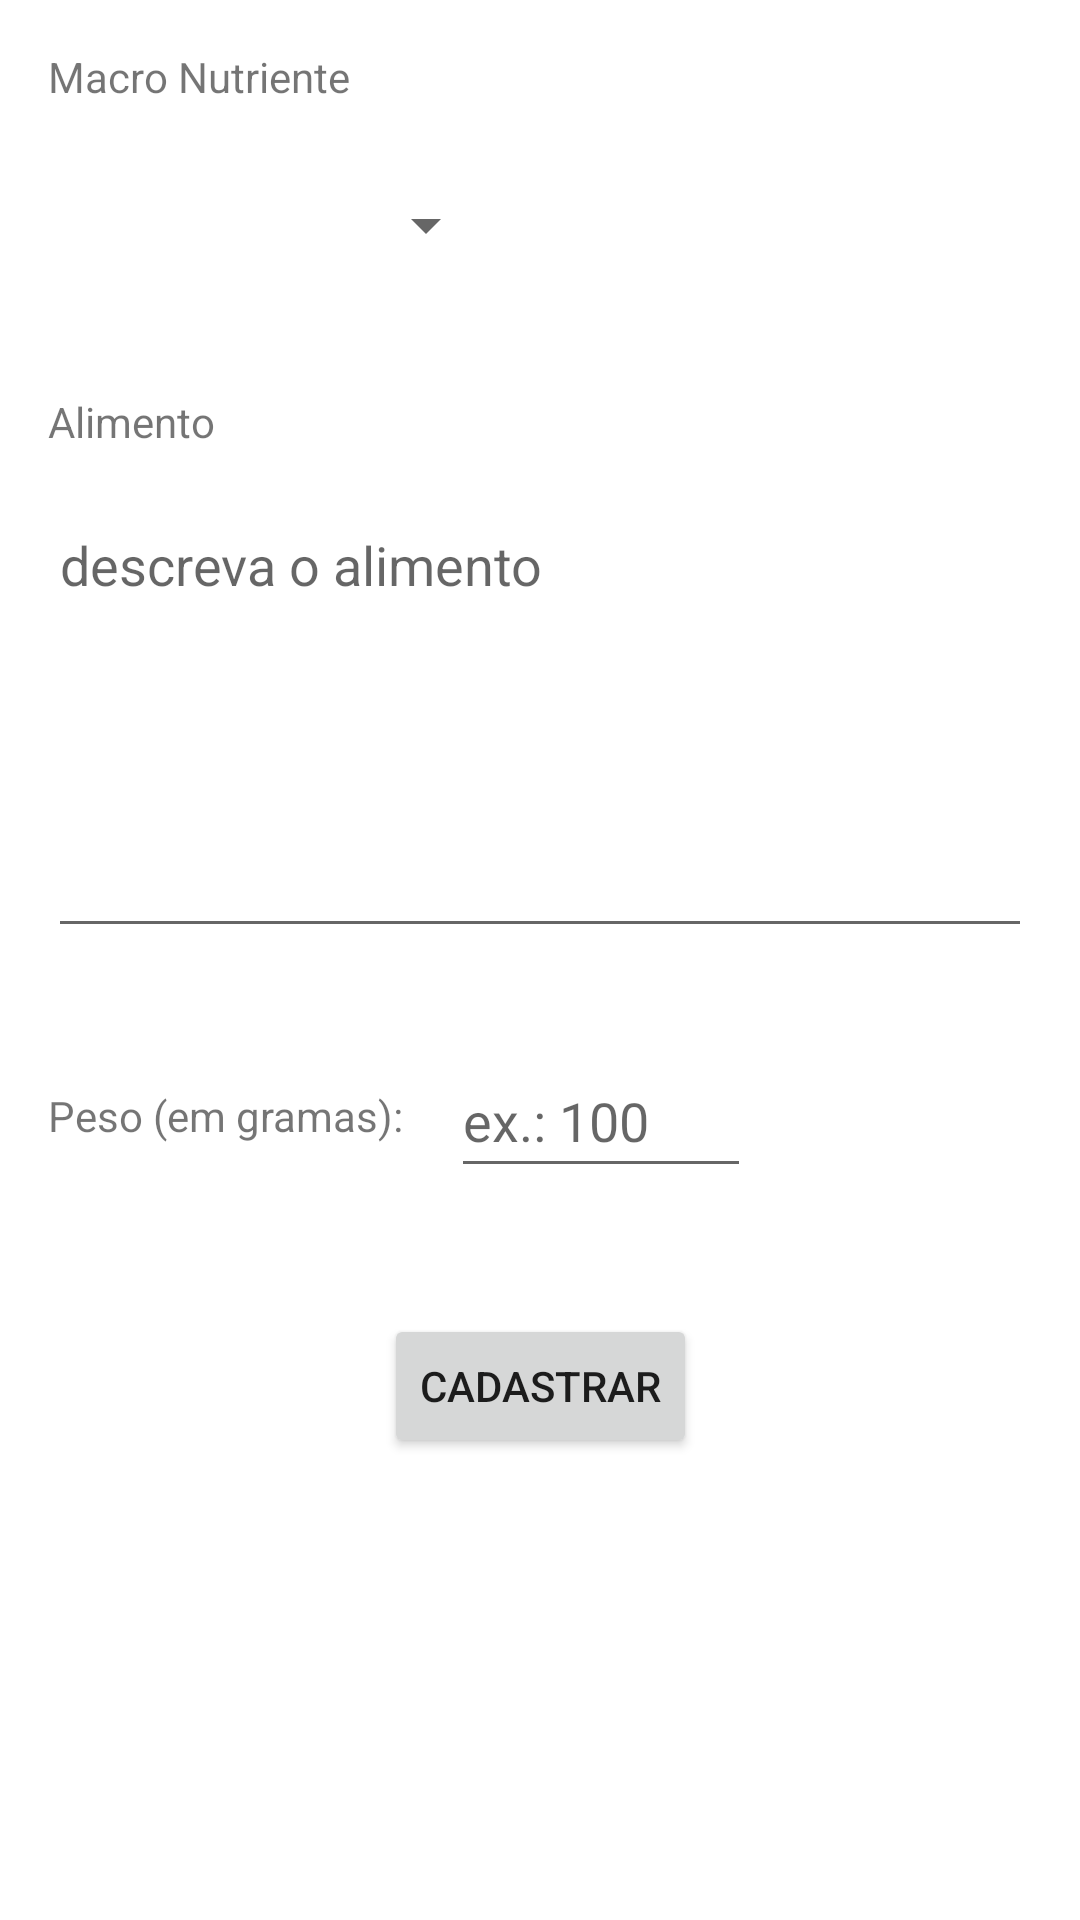

The Android layout XML behind this screen, and the referenced resources:
<!-- AndroidManifest.xml: application theme Theme.MinhasRefeicoes -->
<!-- res/layout/activity_cadastro_macro_nutriente.xml -->
<?xml version="1.0" encoding="utf-8"?>
<androidx.constraintlayout.widget.ConstraintLayout xmlns:android="http://schemas.android.com/apk/res/android"
    xmlns:app="http://schemas.android.com/apk/res-auto"
    xmlns:tools="http://schemas.android.com/tools"
    android:layout_width="match_parent"
    android:layout_height="match_parent"
    tools:context=".CadastroMacroNutrienteActivity">

    <TextView
        android:id="@+id/macro_nutriente_textView"
        android:layout_width="wrap_content"
        android:layout_height="wrap_content"
        android:layout_marginStart="16dp"
        android:layout_marginTop="16dp"
        android:text="Macro Nutriente"
        app:layout_constraintStart_toStartOf="parent"
        app:layout_constraintTop_toTopOf="parent" />

    <Spinner
        android:id="@+id/macro_nutrientes_spinner"
        android:layout_width="150dp"
        android:layout_height="48dp"
        android:layout_marginStart="16dp"
        android:layout_marginTop="16dp"
        android:contentDescription="selecione o macro nutriente"
        android:minHeight="48dp"
        app:layout_constraintStart_toStartOf="parent"
        app:layout_constraintTop_toBottomOf="@+id/macro_nutriente_textView" />

    <TextView
        android:id="@+id/alimento_textView"
        android:layout_width="wrap_content"
        android:layout_height="wrap_content"
        android:layout_marginStart="16dp"
        android:layout_marginTop="32dp"
        android:text="Alimento"
        app:layout_constraintStart_toStartOf="parent"
        app:layout_constraintTop_toBottomOf="@+id/macro_nutrientes_spinner" />

    <EditText
        android:id="@+id/alimento_editTextTextMultiLine"
        android:layout_width="0dp"
        android:layout_height="150dp"
        android:layout_marginStart="16dp"
        android:layout_marginTop="16dp"
        android:layout_marginEnd="16dp"
        android:ems="10"
        android:gravity="start|top"
        android:hint="descreva o alimento"
        android:inputType="textMultiLine"
        app:layout_constraintEnd_toEndOf="parent"
        app:layout_constraintStart_toStartOf="parent"
        app:layout_constraintTop_toBottomOf="@+id/alimento_textView" />

    <TextView
        android:id="@+id/peso_textView"
        android:layout_width="wrap_content"
        android:layout_height="48dp"
        android:layout_marginStart="16dp"
        android:layout_marginTop="32dp"
        android:gravity="center"
        android:text="Peso (em gramas):"
        app:layout_constraintStart_toStartOf="parent"
        app:layout_constraintTop_toBottomOf="@+id/alimento_editTextTextMultiLine" />

    <com.google.android.material.textfield.TextInputEditText
        android:id="@+id/peso_textInputEditText"
        android:layout_width="100dp"
        android:layout_height="48dp"
        android:layout_marginStart="16dp"
        android:digits="0123456789"
        android:hint="ex.: 100"
        android:inputType="number"
        app:layout_constraintStart_toEndOf="@+id/peso_textView"
        app:layout_constraintTop_toTopOf="@+id/peso_textView" />

    <Button
        android:id="@+id/cadastrar_macro_nutriente_button"
        android:layout_width="wrap_content"
        android:layout_height="wrap_content"
        android:layout_marginTop="42dp"
        android:text="Cadastrar"
        app:layout_constraintEnd_toEndOf="parent"
        app:layout_constraintStart_toStartOf="parent"
        app:layout_constraintTop_toBottomOf="@+id/peso_textInputEditText" />
</androidx.constraintlayout.widget.ConstraintLayout>
<!-- resources referenced by this layout -->
<resources>
  <style name="Theme.MinhasRefeicoes" parent="Theme.MaterialComponents.DayNight.DarkActionBar">
          
          <item name="colorPrimary">@color/purple_500</item>
          <item name="colorPrimaryVariant">@color/purple_700</item>
          <item name="colorOnPrimary">@color/white</item>
          
          <item name="colorSecondary">@color/teal_200</item>
          <item name="colorSecondaryVariant">@color/teal_700</item>
          <item name="colorOnSecondary">@color/black</item>
          
          <item name="android:statusBarColor" tools:targetApi="l">?attr/colorPrimaryVariant</item>
          
      </style>
  <!-- not gathered from this repository: default colours our renderer supplied (Android Studio template values) -->
  <color name="purple_500">#FF6200EE</color>
  <color name="purple_700">#FF3700B3</color>
  <color name="teal_200">#FF03DAC5</color>
  <color name="teal_700">#FF018786</color>
  <color name="black">#FF000000</color>
  <color name="white">#FFFFFFFF</color>
</resources>
